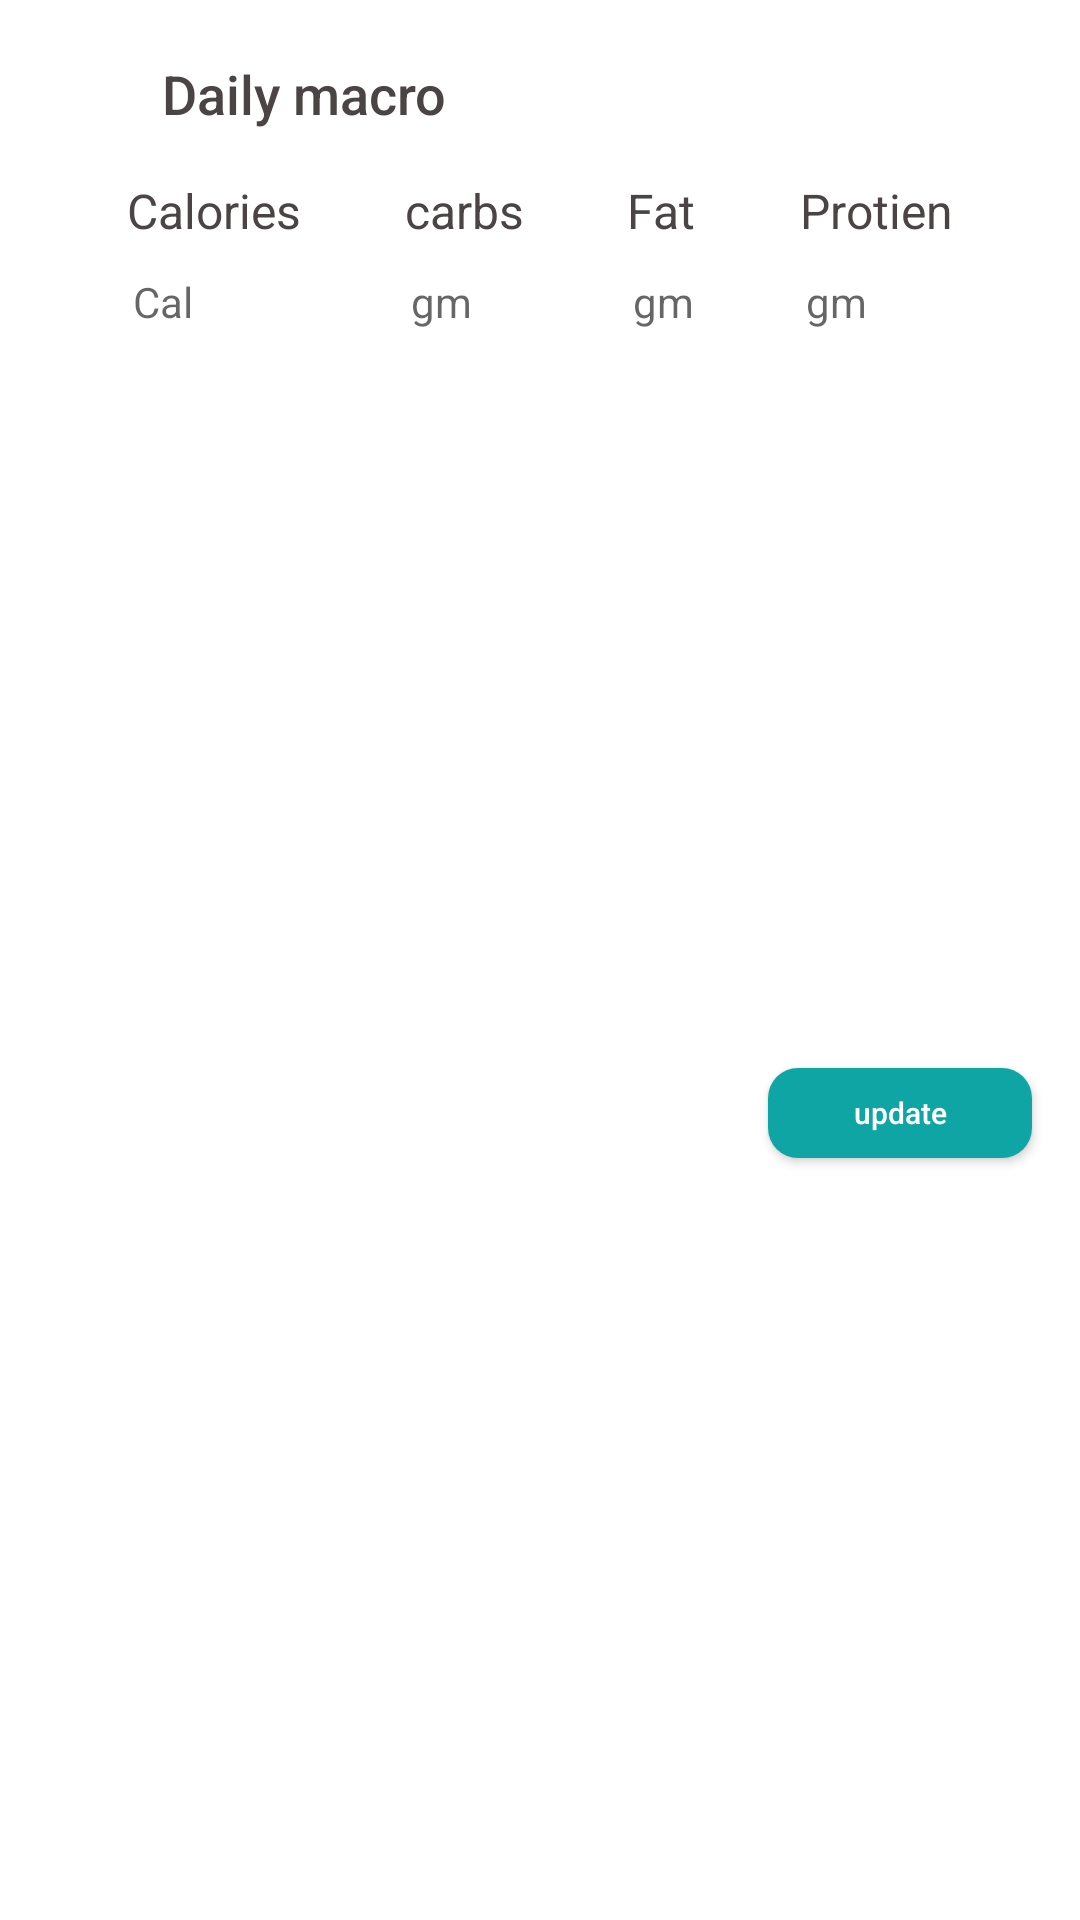

The Android layout XML behind this screen, and the referenced resources:
<!-- AndroidManifest.xml: application theme AppTheme -->
<!-- res/layout/edit_macro_dailog.xml -->
<?xml version="1.0" encoding="utf-8"?>
<androidx.constraintlayout.widget.ConstraintLayout xmlns:android="http://schemas.android.com/apk/res/android"
    xmlns:app="http://schemas.android.com/apk/res-auto"
    xmlns:tools="http://schemas.android.com/tools"
    android:layout_width="match_parent"
    android:layout_height="wrap_content"
    android:background="@android:color/white"
    android:paddingBottom="10dp">


    <TextView
        android:id="@+id/textView47"
        android:layout_width="wrap_content"
        android:layout_height="wrap_content"
        android:layout_marginStart="8dp"
        android:layout_marginTop="16dp"
        android:fontFamily="sans-serif"
        android:lineSpacingExtra="4sp"
        android:text="@string/calories"
        android:textColor="#4a4444"
        android:textSize="16sp"
        android:textStyle="normal"
        app:layout_constraintEnd_toStartOf="@+id/textView49"
        app:layout_constraintHorizontal_bias="0.5"
        app:layout_constraintStart_toStartOf="parent"
        app:layout_constraintTop_toBottomOf="@+id/textView25" />

    <TextView
        android:id="@+id/textView49"
        android:layout_width="wrap_content"
        android:layout_height="wrap_content"
        android:fontFamily="sans-serif"
        android:lineSpacingExtra="4sp"
        android:text="@string/carbs"
        android:textColor="#4a4444"
        android:textSize="16sp"
        android:textStyle="normal"
        app:layout_constraintBottom_toBottomOf="@+id/textView47"
        app:layout_constraintEnd_toStartOf="@+id/textView51"
        app:layout_constraintHorizontal_bias="0.5"
        app:layout_constraintStart_toEndOf="@+id/textView47"
        app:layout_constraintTop_toTopOf="@+id/textView47" />

    <TextView
        android:id="@+id/textView51"
        android:layout_width="wrap_content"
        android:layout_height="wrap_content"
        android:fontFamily="sans-serif"
        android:lineSpacingExtra="4sp"
        android:text="@string/fat"
        android:textColor="#4a4444"
        android:textSize="16sp"
        android:textStyle="normal"
        app:layout_constraintBottom_toBottomOf="@+id/textView49"
        app:layout_constraintEnd_toStartOf="@+id/textView52"
        app:layout_constraintHorizontal_bias="0.5"
        app:layout_constraintStart_toEndOf="@+id/textView49"
        app:layout_constraintTop_toTopOf="@+id/textView49" />

    <EditText
        android:id="@+id/fat_goal_edit_text"
        android:layout_width="60dp"
        android:layout_height="wrap_content"
        android:layout_marginTop="8dp"
        android:background="@drawable/null_icon"
        android:fontFamily="sans-serif"
        android:hint="@string/gm"
        android:inputType="number"
        android:textColor="#4a4444"
        android:textSize="14sp"
        android:padding="2dp"
        app:layout_constraintStart_toStartOf="@+id/textView51"
        app:layout_constraintTop_toBottomOf="@+id/textView51" />

    <com.google.android.material.textfield.TextInputEditText
        android:id="@+id/calories_goal_edit_text"
        android:layout_width="60dp"
        android:layout_height="wrap_content"
        android:layout_marginTop="8dp"
        android:background="@drawable/null_icon"
        android:fontFamily="sans-serif"
        android:hint="@string/kcal"
        android:inputType="number"
        android:textColor="#4a4444"
        android:textSize="14sp"
        android:padding="2dp"
        app:layout_constraintStart_toStartOf="@+id/textView47"
        app:layout_constraintTop_toBottomOf="@+id/textView47" />


    <EditText
        android:id="@+id/carbs_goal_edit_text"
        android:layout_width="60dp"
        android:layout_height="wrap_content"
        android:layout_marginTop="8dp"
        android:background="@drawable/null_icon"
        android:fontFamily="sans-serif"
        android:hint="@string/gm"
        android:inputType="number"
        android:textColor="#4a4444"
        android:textSize="14sp"
        android:padding="2dp"
        app:layout_constraintStart_toStartOf="@+id/textView49"
        app:layout_constraintTop_toBottomOf="@+id/textView49" />


    <TextView
        android:id="@+id/textView52"
        android:layout_width="wrap_content"
        android:layout_height="wrap_content"
        android:layout_marginEnd="8dp"
        android:fontFamily="sans-serif"
        android:lineSpacingExtra="4sp"
        android:text="@string/protien"
        android:textColor="#4a4444"
        android:textSize="16sp"
        android:textStyle="normal"
        app:layout_constraintBottom_toBottomOf="@+id/textView51"
        app:layout_constraintEnd_toEndOf="parent"
        app:layout_constraintHorizontal_bias="0.5"
        app:layout_constraintStart_toEndOf="@+id/textView51"
        app:layout_constraintTop_toTopOf="@+id/textView51" />

    <EditText
        android:id="@+id/protien_goal_edit_text"
        android:layout_width="60dp"
        android:layout_height="wrap_content"
        android:layout_marginTop="8dp"
        android:background="@drawable/null_icon"
        android:fontFamily="sans-serif"
        android:hint="@string/gm"
        android:inputType="number"
        android:textColor="#4a4444"
        android:textSize="14sp"
        android:padding="2dp"
        app:layout_constraintStart_toStartOf="@+id/textView52"
        app:layout_constraintTop_toBottomOf="@+id/textView52" />

    <ImageView
        android:id="@+id/imageView"
        android:layout_width="30dp"
        android:layout_height="30dp"
        android:layout_marginStart="16dp"
        android:layout_marginTop="16dp"
        android:tint="@color/goldenRod"
        app:layout_constraintStart_toStartOf="parent"
        app:layout_constraintTop_toTopOf="parent"
        app:srcCompat="@drawable/ic_nutrition" />

    <TextView
        android:id="@+id/textView25"
        android:layout_width="wrap_content"
        android:layout_height="wrap_content"
        android:layout_marginStart="8dp"
        android:fontFamily="sans-serif-medium"
        android:lineSpacingExtra="2sp"
        android:text="Daily macro"
        android:textColor="#4a4444"
        android:textSize="18sp"
        android:textStyle="normal"
        app:layout_constraintBottom_toBottomOf="@+id/imageView"
        app:layout_constraintStart_toEndOf="@+id/imageView"
        app:layout_constraintTop_toTopOf="@+id/imageView" />

    <Button
        android:id="@+id/update_macro_button"
        android:layout_width="wrap_content"
        android:layout_height="30dp"
        android:layout_marginTop="16dp"
        android:layout_marginEnd="16dp"
        android:layout_marginBottom="16dp"
        android:background="@drawable/login_button_background"
        android:text="update"
        android:textAllCaps="false"
        android:textColor="@android:color/white"
        android:textSize="10dp"
        app:layout_constraintBottom_toBottomOf="parent"
        app:layout_constraintEnd_toEndOf="parent"
        app:layout_constraintTop_toBottomOf="@+id/protien_goal_edit_text" />
</androidx.constraintlayout.widget.ConstraintLayout>
<!-- resources referenced by this layout -->
<resources>
  <color name="goldenRod">#f7be16</color>
  <!-- drawable ic_nutrition: vector/xml drawable (drawable, 10607 chars, omitted) -->
  <!-- drawable login_button_background (drawable) -->
  <?xml version="1.0" encoding="utf-8"?>
  <shape xmlns:android="http://schemas.android.com/apk/res/android">
  <solid android:color="@color/primaryColor"/>
      <corners android:radius="10dp"/>
  </shape>
  <string name="calories">Calories</string>
  <string name="carbs">carbs</string>
  <string name="fat">Fat</string>
  <string name="gm">gm</string>
  <string name="kcal">Cal</string>
  <string name="protien">Protien</string>
  <style name="AppTheme" parent="Theme.Design.Light">
          
          <item name="colorPrimary">@color/colorPrimary</item>
          <item name="colorPrimaryDark">@color/colorPrimaryDark</item>
          <item name="colorAccent">@color/colorAccent</item>
          <item name="toolbarStyle">@style/toolbarTheme</item>
      </style>
  <color name="primaryColor">#10A5A5</color>
  <color name="colorPrimary">#008577</color>
  <color name="colorPrimaryDark">#00574B</color>
  <color name="colorAccent">#D81B60</color>
  <style name="toolbarTheme" parent="Widget.AppCompat.Toolbar">
          
         <item name="android:background">@android:color/white</item>
          <item name="android:titleTextColor">@color/darkGreyBlue</item>
      </style>
  <color name="darkGreyBlue">#274461</color>
</resources>
